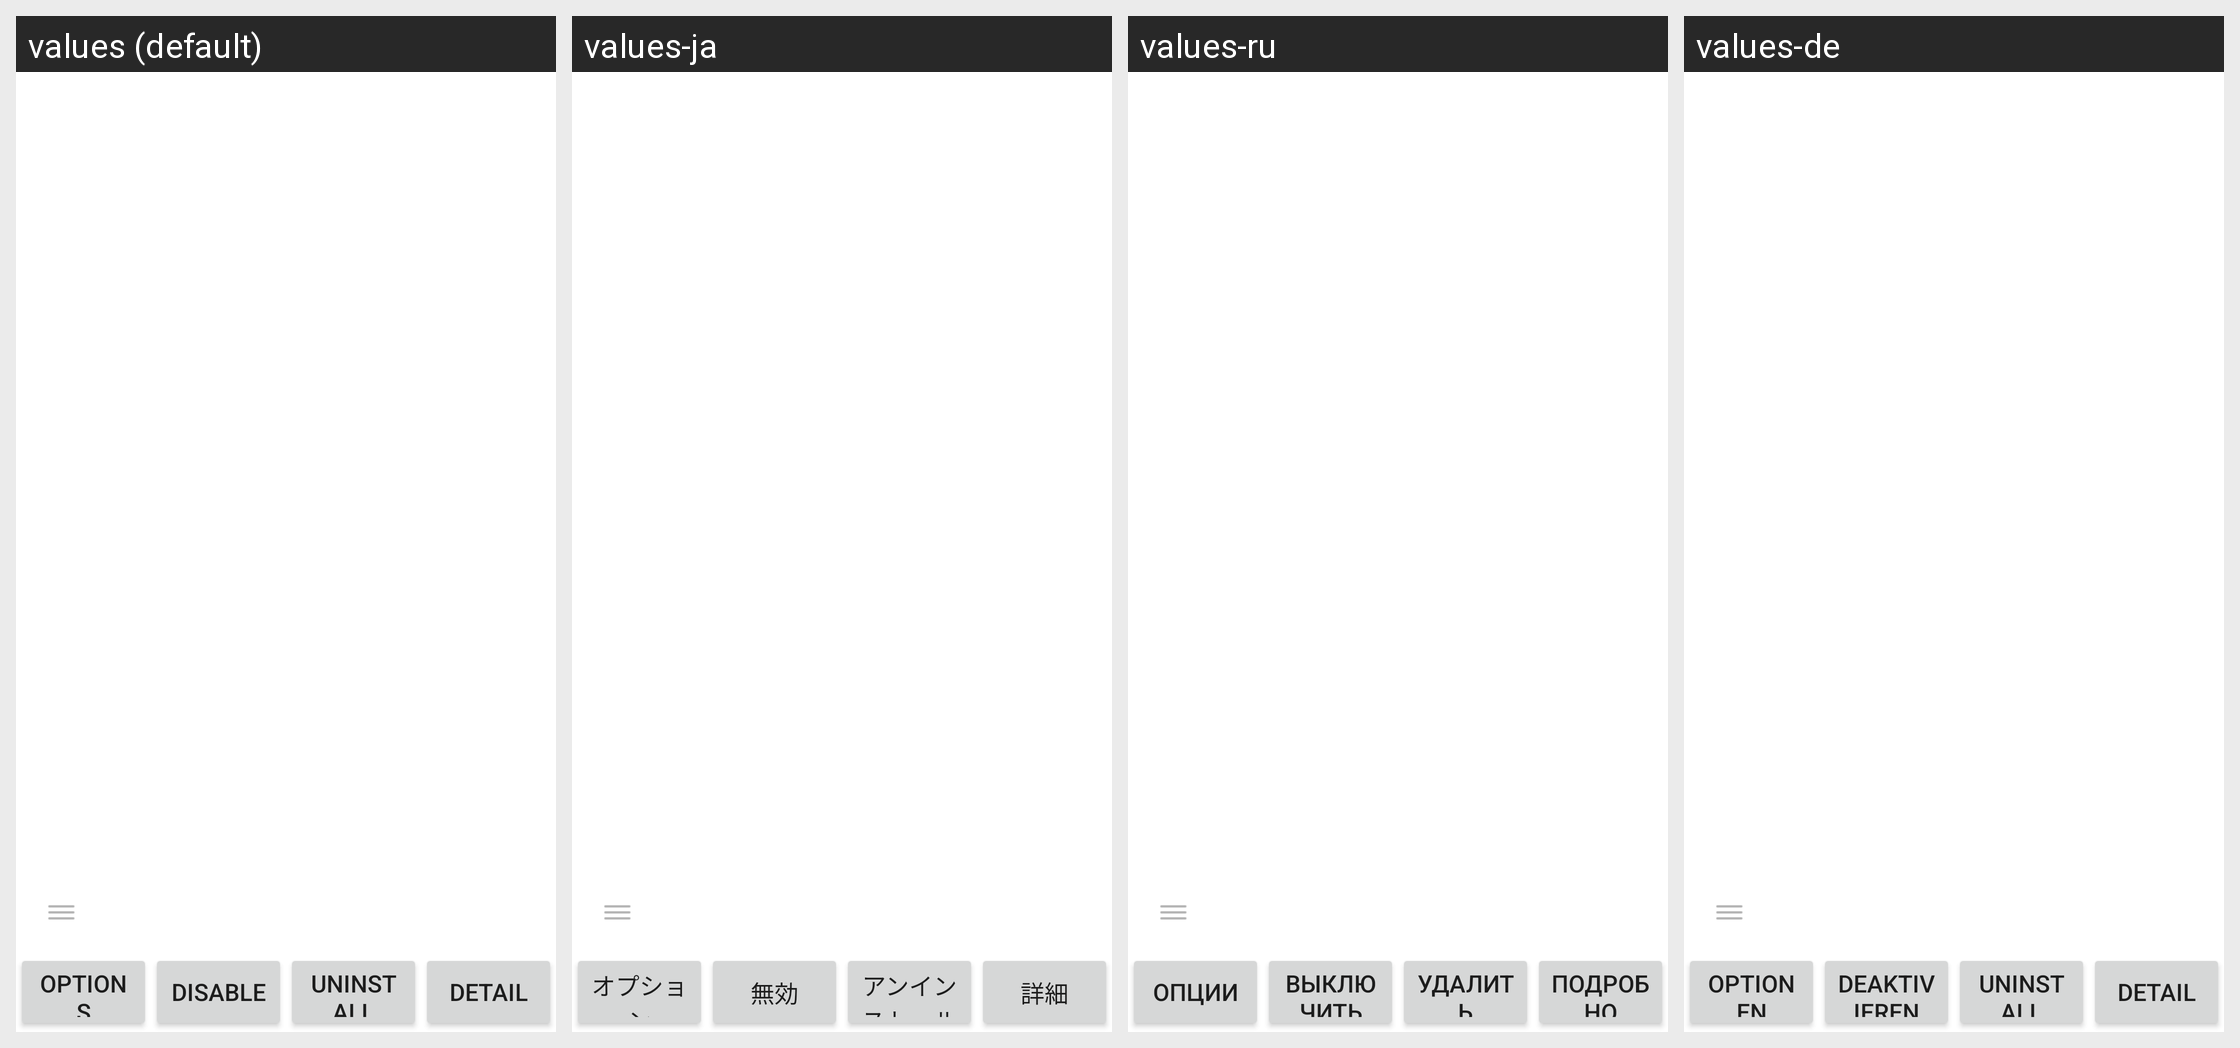

The Android screen above is rendered under several locales of the same app. Produce the string resources it draws, with the default and per-locale values.
Android screen res/layout/plugin_item.xml rendered under 4 locales, left to right: values (default), values-ja, values-ru, values-de. Device: Nexus 5 (rendered at 1080×1920; each locale shown at half size, 540×960, under a caption strip naming it); theme Theme.MaterialComponents.DayNight.NoActionBar.
Other locales in the repository, not shown: values-ar, values-cs, values-da, values-el, values-en, values-es, values-fa, values-fr, values-hi, values-hu, values-in, values-it, values-ko, values-ms, values-nl, values-pl, values-pt, values-th, values-tr, values-vi, values-zh, values-zh-rCN, values-zh-rTW.
Strings drawn on this screen, with the default value and each locale's value (text and hints the layout hard-codes, and strings that could not be matched under every locale, appear in the picture but are not listed):

plugin_options_option
  values: Options
  values-ja: オプション
  values-ru: Опции
  values-de: Optionen

plugin_options_disable
  values: Disable
  values-ja: 無効
  values-ru: Выключить
  values-de: Deaktivieren

plugin_options_uninstall
  values: Uninstall
  values-ja: アンインストール
  values-ru: Удалить
  values-de: Uninstall

plugin_detail
  values: Detail
  values-ja: 詳細
  values-ru: Подробно
  values-de: Detail
